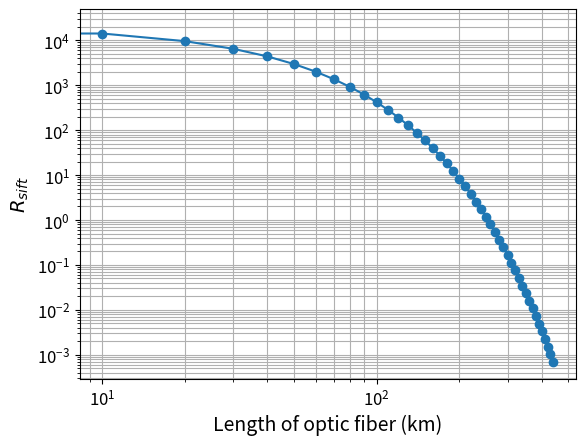
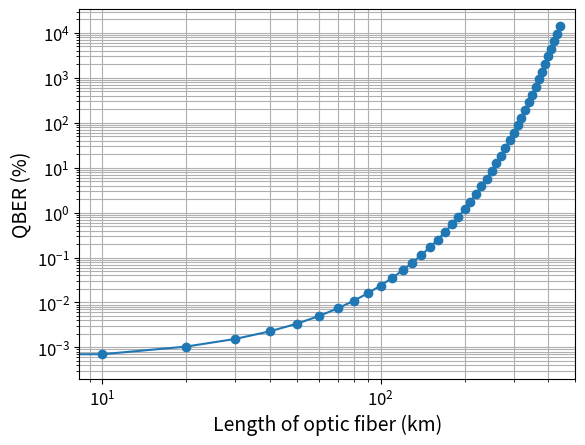
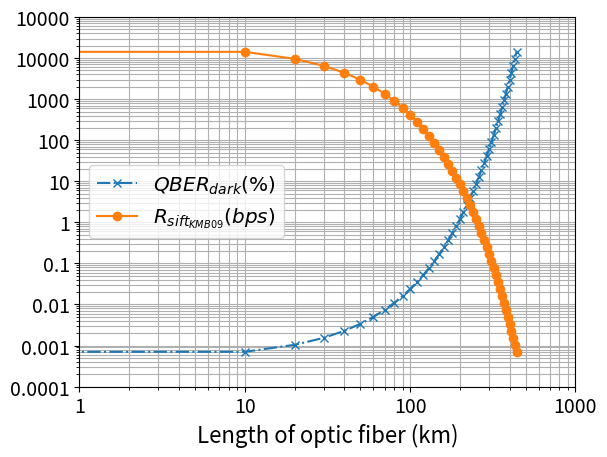

Write Python code to recreate these figures, in order.
#!/usr/bin/env python3
# -*- coding: utf-8 -*-
"""
Created on Mon Apr 13 15:28:21 2020

[redacted]
"""

import numpy as np
import matplotlib.pyplot as plt

plt.close('all')

alpha=0.17
L=np.arange(0,450,10)
q= 0.5
eff=0.056
mu= 0.1
Frep=15*1e6
tlink= 10**(-alpha*L/10)

#Evaluating Rraw (Ref. corresponding paper)
Rraw=q * eff * mu * Frep * tlink 

RsiftBB84 = 0.5 * Rraw

effBB84= 0.5 # Eqn 4.7
Rdark=0.01

QBERdark=Rdark/(effBB84 * q * Frep * tlink * eff * mu) *1000

plt.figure(); plt.plot(L,RsiftBB84,'-o') ;
plt.yscale('log'); plt.xscale('log');plt.grid(True,which='both')
plt.xticks(fontsize=12)
plt.yticks(fontsize=12)
plt.xlabel('Length of optic fiber (km)',fontsize=14)
plt.ylabel('$R_{sift}$',fontsize=14)

plt.figure(); plt.plot(L,QBERdark,'-o');
plt.yscale('log'); plt.xscale('log');plt.grid(True,which='both')
plt.xlim(right=500)
plt.xlabel('Length of optic fiber (km)',fontsize=14)
plt.ylabel('QBER (%)',fontsize=14)
plt.xticks(fontsize=12)
plt.yticks(fontsize=12)

plt.figure(); plt.plot(L,QBERdark,'-.x',label=r'$QBER_{dark} (\%)$');
plt.plot(L,RsiftBB84,'-o',label=r'$R_{sift_{KMB09}} (bps)$');
plt.yscale('log'); 
plt.xscale('log')
plt.grid(True,which='both')
plt.xlim(right=500)
plt.xlabel('Length of optic fiber (km)',fontsize=16)
plt.xticks(fontsize=14)
plt.yticks(fontsize=14)
plt.legend(fontsize='x-large')
plt.yticks([0.0001,0.001,0.01,0.1,1,10,100,1000,10000,100000],[0.0001,0.001,0.01,0.1,1,10,100,1000,10000,10000])
plt.xticks([1,10,100,1000],[1,10,100,1000])
